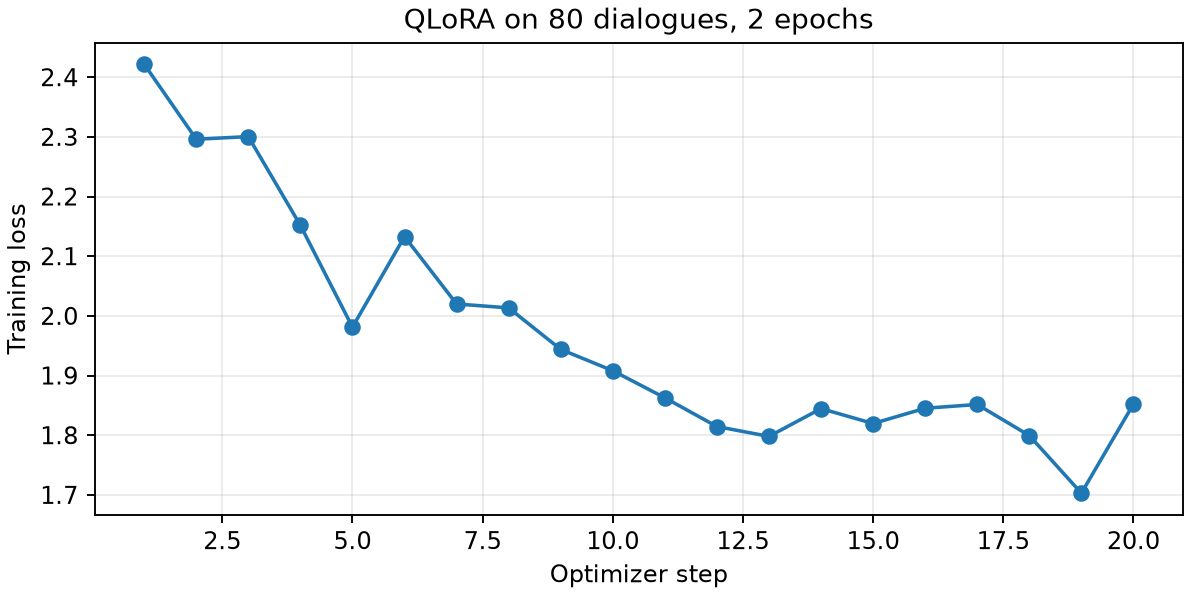

Source data for this figure (header and first rows):
step, epoch, loss, learning_rate
1, 0.1, 2.422, 0.0
2, 0.2, 2.296, 5e-05
3, 0.3, 2.3, 0.0001
4, 0.4, 2.152, 9.444444444444444e-05
5, 0.5, 1.981, 8.888888888888889e-05
6, 0.6, 2.133, 8.333333333333334e-05
7, 0.7, 2.02, 7.777777777777778e-05
8, 0.8, 2.013, 7.222222222222222e-05
9, 0.9, 1.944, 6.666666666666667e-05
10, 1.0, 1.908, 6.111111111111112e-05
11, 1.1, 1.863, 5.555555555555556e-05
12, 1.2, 1.815, 5e-05
13, 1.3, 1.798, 4.4444444444444447e-05
14, 1.4, 1.845, 3.888888888888889e-05
15, 1.5, 1.82, 3.3333333333333335e-05
16, 1.6, 1.845, 2.777777777777778e-05
17, 1.7, 1.851, 2.2222222222222223e-05
18, 1.8, 1.799, 1.6666666666666667e-05
19, 1.9, 1.703, 1.1111111111111112e-05
20, 2.0, 1.852, 5.555555555555556e-06
